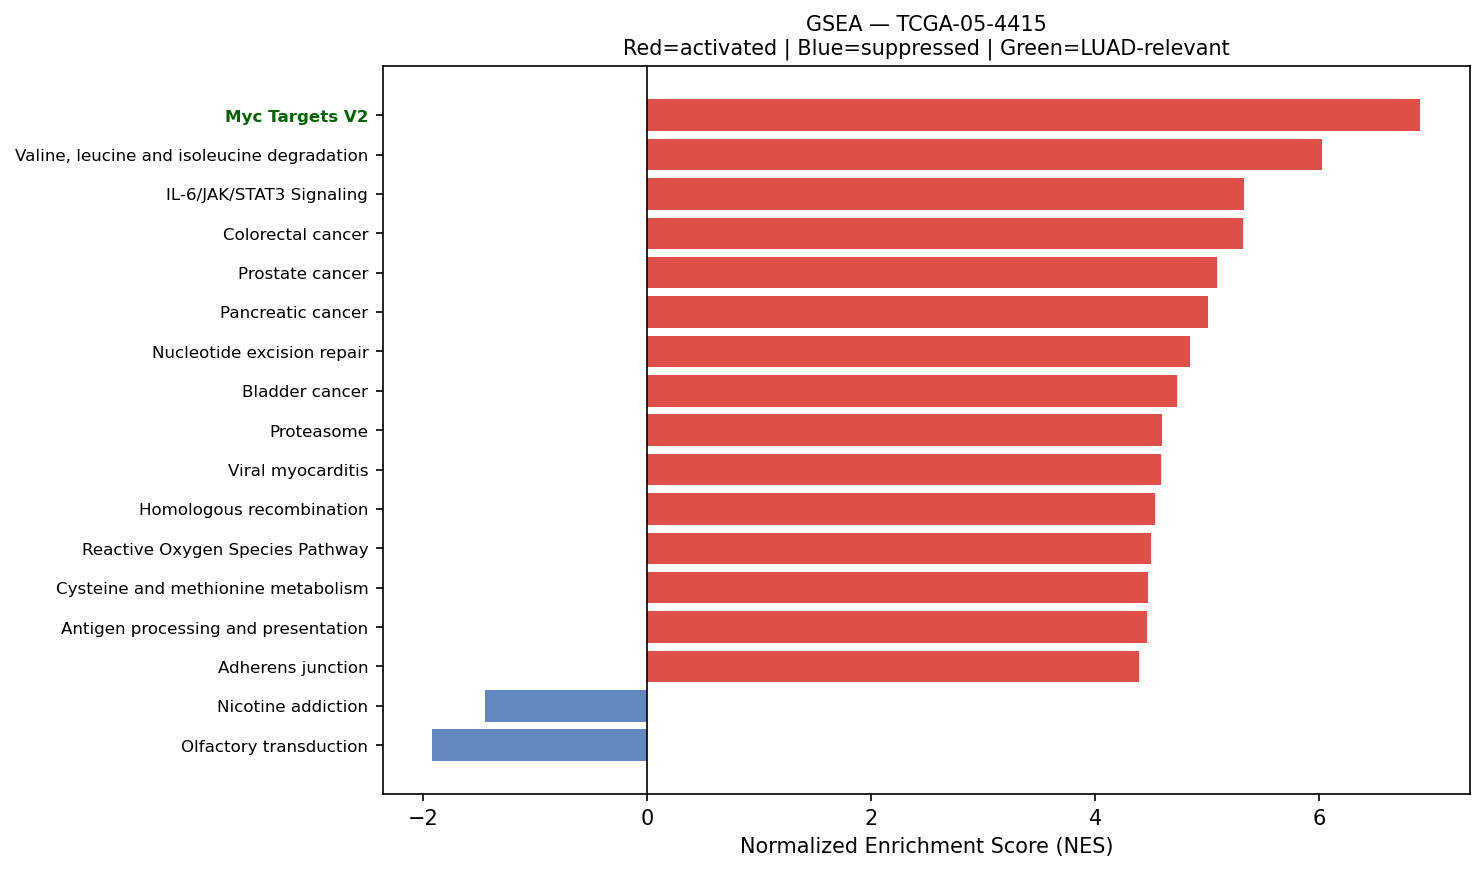

The file beside this chart, header and first rows:
Name	Term	ES	NES	NOM p-val	FDR q-val	FWER p-val	Tag %	Gene %	Lead_genes	gene_set_db	luad_relevant
prerank	Myc Targets V2	0.8033	6.905	0.0	0.0	0.0	53/57	17.92%	NPM1;HSPD1;CBX3;NOLC1;SRM;HK2;GNL3;PA2G4…	MSigDB_Hallmark_2020	True
prerank	Valine, leucine and isoleucine degradati…	0.6792	6.029	0.0	0.0	0.0	40/48	23.68%	ECHS1;HIBADH;HADHA;HSD17B10;HMGCS1;ALDH9…	KEGG_2021_Human	False
prerank	IL-6/JAK/STAT3 Signaling	0.639	5.327	0.0	0.0	0.0	68/87	26.12%	OSMR;STAT1;HAX1;TNFRSF1A;TNFRSF12A;CD38;…	MSigDB_Hallmark_2020	False
prerank	Colorectal cancer	0.6952	5.321	0.0	0.0	0.0	65/86	19.00%	RAC1;RHOA;AREG;FOS;CYCS;EGFR;NRAS;CDKN1A…	KEGG_2021_Human	False
prerank	Prostate cancer	0.6386	5.088	0.0	0.0	0.0	74/97	23.83%	HSP90AB1;HSP90AA1;GSTP1;HSP90B1;ATF4;NFK…	KEGG_2021_Human	False
prerank	Pancreatic cancer	0.6903	5.012	0.0	0.0	0.0	65/76	23.48%	RAC1;STAT1;EGFR;CDKN1A;STAT3;MAPK1;RELA;…	KEGG_2021_Human	False
prerank	Nucleotide excision repair	0.6929	4.85	0.0	0.0	0.0	36/46	19.19%	RAD23B;POLD2;PCNA;RAD23A;CUL4A;POLE3;DDB…	KEGG_2021_Human	False
prerank	Bladder cancer	0.7247	4.734	0.0	0.0	0.0	33/41	20.26%	EGFR;NRAS;CDKN1A;MYC;MAPK1;MAP2K1;HRAS;A…	KEGG_2021_Human	False
prerank	Proteasome	0.7824	4.6	0.0	0.0	0.0	40/46	14.84%	PSMB5;PSMA7;PSMB4;PSMB3;PSMD4;PSMB7;PSME…	KEGG_2021_Human	False
prerank	Viral myocarditis	0.69	4.587	0.0	0.0	0.0	43/57	19.96%	ACTG1;ACTB;CD55;EIF4G2;HLA-E;HLA-B;HLA-D…	KEGG_2021_Human	False
prerank	Homologous recombination	0.6702	4.53	0.0	0.0	0.0	35/41	25.42%	POLD2;RPA2;NBN;POLD1;RPA1;BRCC3;SSBP1;RB…	KEGG_2021_Human	False
prerank	Reactive Oxygen Species Pathway	0.7784	4.499	0.0	0.0	0.0	36/48	12.85%	FTL;PRDX1;TXN;TXNRD1;PRDX6;SOD1;NQO1;G6P…	MSigDB_Hallmark_2020	False
prerank	Cysteine and methionine metabolism	0.634	4.476	0.0	0.0	0.0	36/49	18.80%	LDHA;CTH;MDH2;SRM;SMS;MDH1;GOT1;GOT2;MAT…	KEGG_2021_Human	False
prerank	Antigen processing and presentation	0.6598	4.46	0.0	0.0	0.0	44/70	15.02%	HSP90AB1;HSPA5;HSP90AA1;HSPA8;CALR;CTSL;…	KEGG_2021_Human	False
prerank	Adherens junction	0.7127	4.387	0.0	0.0	0.0	57/71	20.26%	ACTG1;ACTB;RAC1;RHOA;ACTN4;CTNNA1;WASF2;…	KEGG_2021_Human	False
prerank	Apical Surface	0.5121	4.29	0.0	0.0	0.0	28/44	28.79%	B4GALT1;APP;HSPB1;FLOT2;PCSK9;ADIPOR2;EF…	MSigDB_Hallmark_2020	False
prerank	Lysine degradation	0.6167	4.242	0.0	0.0	0.0	50/63	24.21%	ECHS1;HADHA;PLOD1;PLOD2;COLGALT1;DLST;AL…	KEGG_2021_Human	False
prerank	Mitophagy	0.712	4.241	0.0	0.0	0.0	58/68	23.48%	RPS27A;UBC;TOMM7;UBB;ATF4;RRAS;GABARAPL1…	KEGG_2021_Human	False
prerank	Chronic myeloid leukemia	0.6923	4.198	0.0	0.0	0.0	64/76	21.62%	NFKBIA;NRAS;SHC1;CDKN1A;PTPN11;GRB2;ABL1…	KEGG_2021_Human	False
prerank	Bacterial invasion of epithelial cells	0.6122	4.163	0.0	0.0	0.0	53/77	20.26%	ACTG1;ACTB;RAC1;ACTR2;RHOA;ITGB1;SEPTIN2…	KEGG_2021_Human	False
prerank	Acute myeloid leukemia	0.6313	4.126	0.0	0.0	0.0	48/67	19.00%	JUP;NRAS;GRB2;EIF4EBP1;MYC;STAT3;DUSP6;C…	KEGG_2021_Human	False
prerank	Protein export	0.8296	4.122	0.0	0.0	0.0	19/23	9.60%	HSPA5;SRP14;SEC61G;SRP9;SEC61A1;SEC61B;O…	KEGG_2021_Human	False
prerank	Pyrimidine metabolism	0.5925	4.067	0.0	0.0	0.0	41/56	20.52%	TK1;NT5E;NME4;CAD;RRM1;CMPK1;DCTD;CANT1;…	KEGG_2021_Human	False
prerank	Amino sugar and nucleotide sugar metabol…	0.6867	4.01	0.0	0.0	0.0	40/48	23.84%	UGDH;HK2;GPI;HEXB;CYB5R3;CMAS;PGM1;UGP2;…	KEGG_2021_Human	False
prerank	SNARE interactions in vesicular transpor…	0.7568	4.005	0.0	0.0	0.0	31/33	23.93%	VAMP8;VAMP3;YKT6;VAMP7;BET1L;VAMP5;STX2;…	KEGG_2021_Human	False
prerank	Inositol phosphate metabolism	0.5947	3.995	0.0	0.0	0.0	52/73	25.09%	TPI1;PIP5K1A;IMPA2;ISYNA1;PIP4K2C;PIP4K2…	KEGG_2021_Human	False
prerank	Non-small cell lung cancer	0.6531	3.992	0.0	0.0	0.0	55/72	22.14%	KIF5B;EGFR;NRAS;CDKN1A;GRB2;STAT3;MET;MA…	KEGG_2021_Human	False
prerank	Vibrio cholerae infection	0.6553	3.99	0.0	0.0	0.0	33/50	15.55%	ACTG1;ACTB;PDIA4;ARF1;KDELR2;KDELR1;SEC6…	KEGG_2021_Human	False
prerank	Fatty acid elongation	0.7348	3.984	0.0	0.0	0.0	21/27	19.94%	ACOT7;ECHS1;HADHA;PPT1;ELOVL5;ELOVL1;HAC…	KEGG_2021_Human	False
prerank	Base excision repair	0.7645	3.944	0.0	0.0	0.0	29/33	18.47%	APEX1;POLD2;PCNA;POLE3;FEN1;UNG;HMGB1;PA…	KEGG_2021_Human	False
prerank	DNA replication	0.6907	3.927	0.0	0.0	0.0	32/36	22.63%	POLD2;MCM7;PCNA;MCM3;POLE3;MCM6;FEN1;RPA…	KEGG_2021_Human	False
prerank	Ferroptosis	0.6878	3.849	0.0	0.0	0.0	33/41	19.25%	FTL;SAT1;SLC3A2;VDAC2;TFRC;CP;VDAC3;GPX4…	KEGG_2021_Human	False
prerank	N-Glycan biosynthesis	0.6465	3.83	0.0	0.0	0.0	39/50	22.22%	DAD1;B4GALT1;GANAB;RPN2;DDOST;RPN1;STT3B…	KEGG_2021_Human	False
prerank	NF-kappa B signaling pathway	0.6589	3.828	0.0	0.0	0.0	76/101	25.89%	NFKBIA;NFKB2;PTGS2;IRAK1;TNFRSF1A;ICAM1;…	KEGG_2021_Human	False
prerank	TGF-beta Signaling	0.7314	3.815	0.0	0.0	0.0	48/54	20.73%	ID3;RHOA;SLC20A1;JUNB;ID1;FURIN;RAB31;IF…	MSigDB_Hallmark_2020	True
prerank	Angiogenesis	0.6584	3.716	0.0	0.0	0.0	27/36	20.83%	SPP1;STC1;TIMP1;APP;COL3A1;COL5A2;VTN;S1…	MSigDB_Hallmark_2020	True
prerank	Vasopressin-regulated water reabsorption	0.5599	3.691	0.0	0.0	0.0	30/44	15.55%	GNAS;ARHGDIA;DYNLL1;AQP3;DYNC1H1;RAB11A;…	KEGG_2021_Human	False
prerank	Basal transcription factors	0.6	3.65	0.0	0.0	0.0	34/44	21.15%	TAF13;TAF7;GTF2F1;TAF9;TAF15;GTF2E2;GTF2…	KEGG_2021_Human	False
prerank	Pyruvate metabolism	0.579	3.624	0.0	0.0	0.0	31/47	18.86%	LDHA;PKM;GLO1;MDH2;ADH5;FH;MDH1;LDHB;ME1…	KEGG_2021_Human	False
prerank	Notch Signaling	0.6922	3.58	0.0	0.0	0.0	23/32	22.82%	APH1A;HES1;CUL1;KAT2A;CCND1;NOTCH3;RBX1;…	MSigDB_Hallmark_2020	True
prerank	Citrate cycle (TCA cycle)	0.723	3.577	0.0	0.0	0.0	25/30	17.72%	OGDH;IDH1;MDH2;ACLY;SDHC;FH;MDH1;SDHB;CS…	KEGG_2021_Human	False
prerank	Renal cell carcinoma	0.6708	3.572	0.0	0.0	0.0	55/69	20.12%	SLC2A1;RAC1;EPAS1;ELOB;PAK2;HIF1A;NRAS;F…	KEGG_2021_Human	False
prerank	Wnt-beta Catenin Signaling	0.5922	3.562	0.0	0.0	0.0	33/42	29.57%	DKK1;NCSTN;NCOR2;CTNNB1;MYC;CSNK1E;CUL1;…	MSigDB_Hallmark_2020	True
prerank	TGF-beta signaling pathway	0.5758	3.557	0.0	0.0	0.0	57/94	19.33%	ID3;RHOA;ID1;PPP2R1A;BAMBI;MYC;THSD4;TFD…	KEGG_2021_Human	True
prerank	Insulin resistance	0.5377	3.55	0.0	0.0	0.0	80/108	25.09%	SLC2A1;PYGB;PYGL;NFKBIA;TNFRSF1A;SOCS3;P…	KEGG_2021_Human	False
prerank	Mismatch repair	0.7919	3.508	0.0	0.0	0.0	21/23	16.96%	POLD2;PCNA;EXO1;RPA2;POLD1;RFC2;RPA1;SSB…	KEGG_2021_Human	False
prerank	Legionellosis	0.6565	3.506	0.0	0.0	0.0	45/57	25.16%	EEF1A1;HSPA8;ARF1;C3;HSPD1;NFKBIA;NFKB2;…	KEGG_2021_Human	False
prerank	Type I diabetes mellitus	0.5682	3.494	0.0	0.0	0.0	28/41	25.67%	HLA-E;HLA-B;HLA-DRA;HLA-C;HSPD1;HLA-DRB1…	KEGG_2021_Human	False
prerank	Melanoma	0.48	3.489	0.0	0.0	0.0	44/72	22.02%	EGFR;NRAS;CDKN1A;IGF1R;MET;MAPK1;MAP2K1;…	KEGG_2021_Human	False
prerank	Endometrial cancer	0.6347	3.443	0.0	0.0	0.0	45/58	22.14%	CTNNA1;EGFR;NRAS;CDKN1A;GRB2;CTNNB1;MYC;…	KEGG_2021_Human	False
prerank	Biosynthesis of unsaturated fatty acids	0.7167	3.423	0.0	0.0	0.0	22/27	24.77%	SCD;ACOT7;ELOVL5;ELOVL1;HACD3;FADS1;HACD…	KEGG_2021_Human	False
prerank	Notch signaling pathway	0.6291	3.399	0.0	0.0	0.0	46/59	25.69%	NCSTN;APH1A;NCOR2;SNW1;HDAC1;DVL1;HES1;D…	KEGG_2021_Human	True
prerank	Arrhythmogenic right ventricular cardiom…	0.4513	3.392	0.0	0.0	0.0	21/77	6.08%	ACTG1;ACTB;DSP;ITGB4;ITGB1;ITGA3;CTNNA1;…	KEGG_2021_Human	False
prerank	Progesterone-mediated oocyte maturation	0.4585	3.392	0.0	0.0	0.0	62/100	21.97%	HSP90AB1;HSP90AA1;CCNB1;IGF1R;AURKA;MAPK…	KEGG_2021_Human	False
prerank	VEGF signaling pathway	0.615	3.391	0.0	0.0	0.0	41/59	21.87%	RAC1;HSPB1;PLA2G4A;PTGS2;MAPKAPK2;NRAS;M…	KEGG_2021_Human	False
prerank	RNA polymerase	0.7429	3.367	0.0	0.0	0.0	29/31	22.87%	POLR2L;POLR2A;POLR2G;POLR2B;POLR1E;POLR2…	KEGG_2021_Human	True
prerank	Prolactin signaling pathway	0.4897	3.365	0.0	0.0	0.0	47/70	25.09%	STAT1;FOS;SOCS3;NRAS;SHC1;GRB2;STAT3;MAP…	KEGG_2021_Human	False
prerank	Propanoate metabolism	0.7052	3.351	0.0	0.0	0.0	26/34	21.79%	LDHA;ECHS1;HADHA;SUCLG2;LDHB;ACAT2;DLD;S…	KEGG_2021_Human	False
prerank	Basal cell carcinoma	0.5122	3.345	0.0	0.0	0.0	36/63	27.26%	FZD4;CDKN1A;CTNNB1;DVL1;BAX;DVL3;GADD45B…	KEGG_2021_Human	False
prerank	Long-term depression	0.5115	3.343	0.0	0.0	0.0	24/60	9.78%	PLA2G4A;GNAS;NRAS;PPP2R1A;IGF1R;MAPK1;PP…	KEGG_2021_Human	False
... 104 more rows
